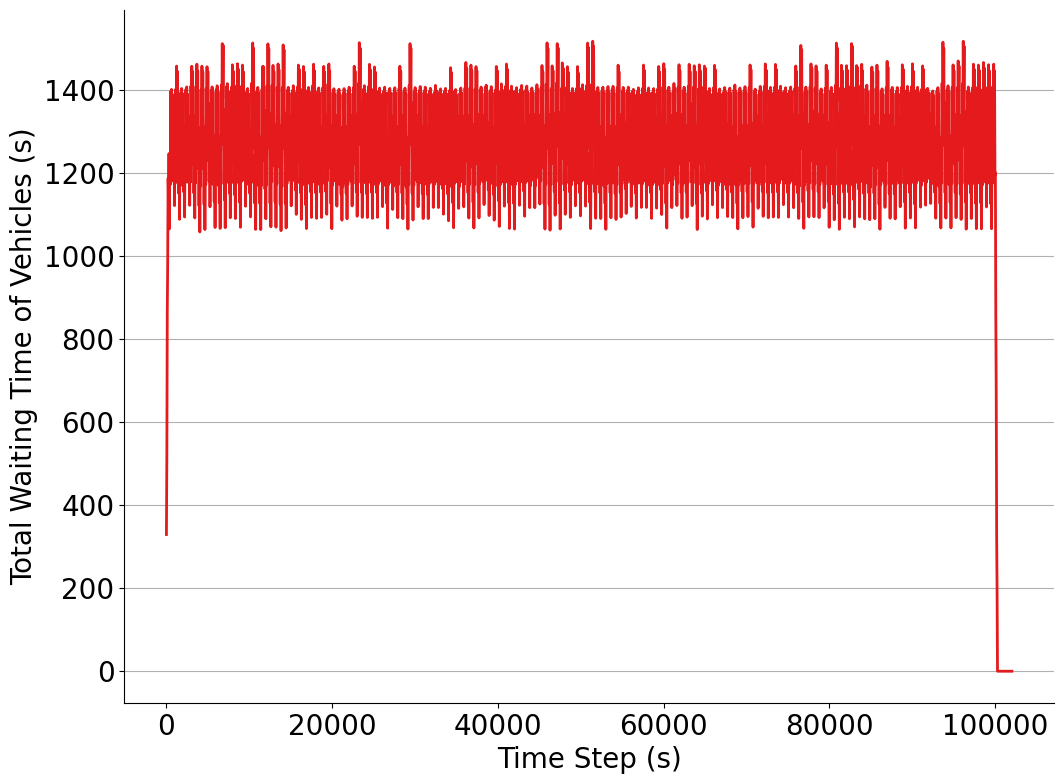

Source data for this figure (header and first rows):
step_time, total_stopped, total_wait_time
52.0, 5, 141.0
103.0, 10, 436.0
154.0, 14, 1069
205.0, 16, 935.0
256.0, 18, 1736
307.0, 14, 756.0
358.0, 16, 1440
409.0, 10, 761.0
460.0, 20, 1540
511.0, 12, 829.0
562.0, 22, 1646
613.0, 20, 1084
664.0, 18, 1881
715.0, 12, 839.0
766.0, 16, 1556
817.0, 16, 936.0
868.0, 18, 1735
919.0, 16, 838.0
970.0, 18, 1624
1021, 10, 786.0
1072, 20, 1536
1123, 12, 823.0
1174, 22, 1648
1225, 21, 1083
1276, 21, 1918
1327, 13, 937.0
1378, 17, 1701
1429, 16, 938.0
1480, 18, 1730
1531, 15, 798.0
1582, 17, 1529
1633, 10, 759.0
1684, 20, 1535
1735, 12, 821.0
1786, 22, 1645
1837, 20, 1087
1888, 18, 1880
1939, 12, 844.0
1990, 16, 1561
2041, 16, 936.0
2092, 18, 1734
2143, 15, 801.0
2194, 17, 1536
2245, 10, 763.0
2296, 20, 1543
2347, 12, 826.0
2398, 22, 1650
2449, 20, 1103
2500, 18, 1882
2551, 12, 841.0
2602, 16, 1560
2653, 16, 931.0
2704, 18, 1733
2755, 16, 836.0
2806, 18, 1618
2857, 10, 761.0
2908, 20, 1543
2959, 12, 852.0
3010, 22, 1650
3061, 21, 1084
... 1,940 more rows
